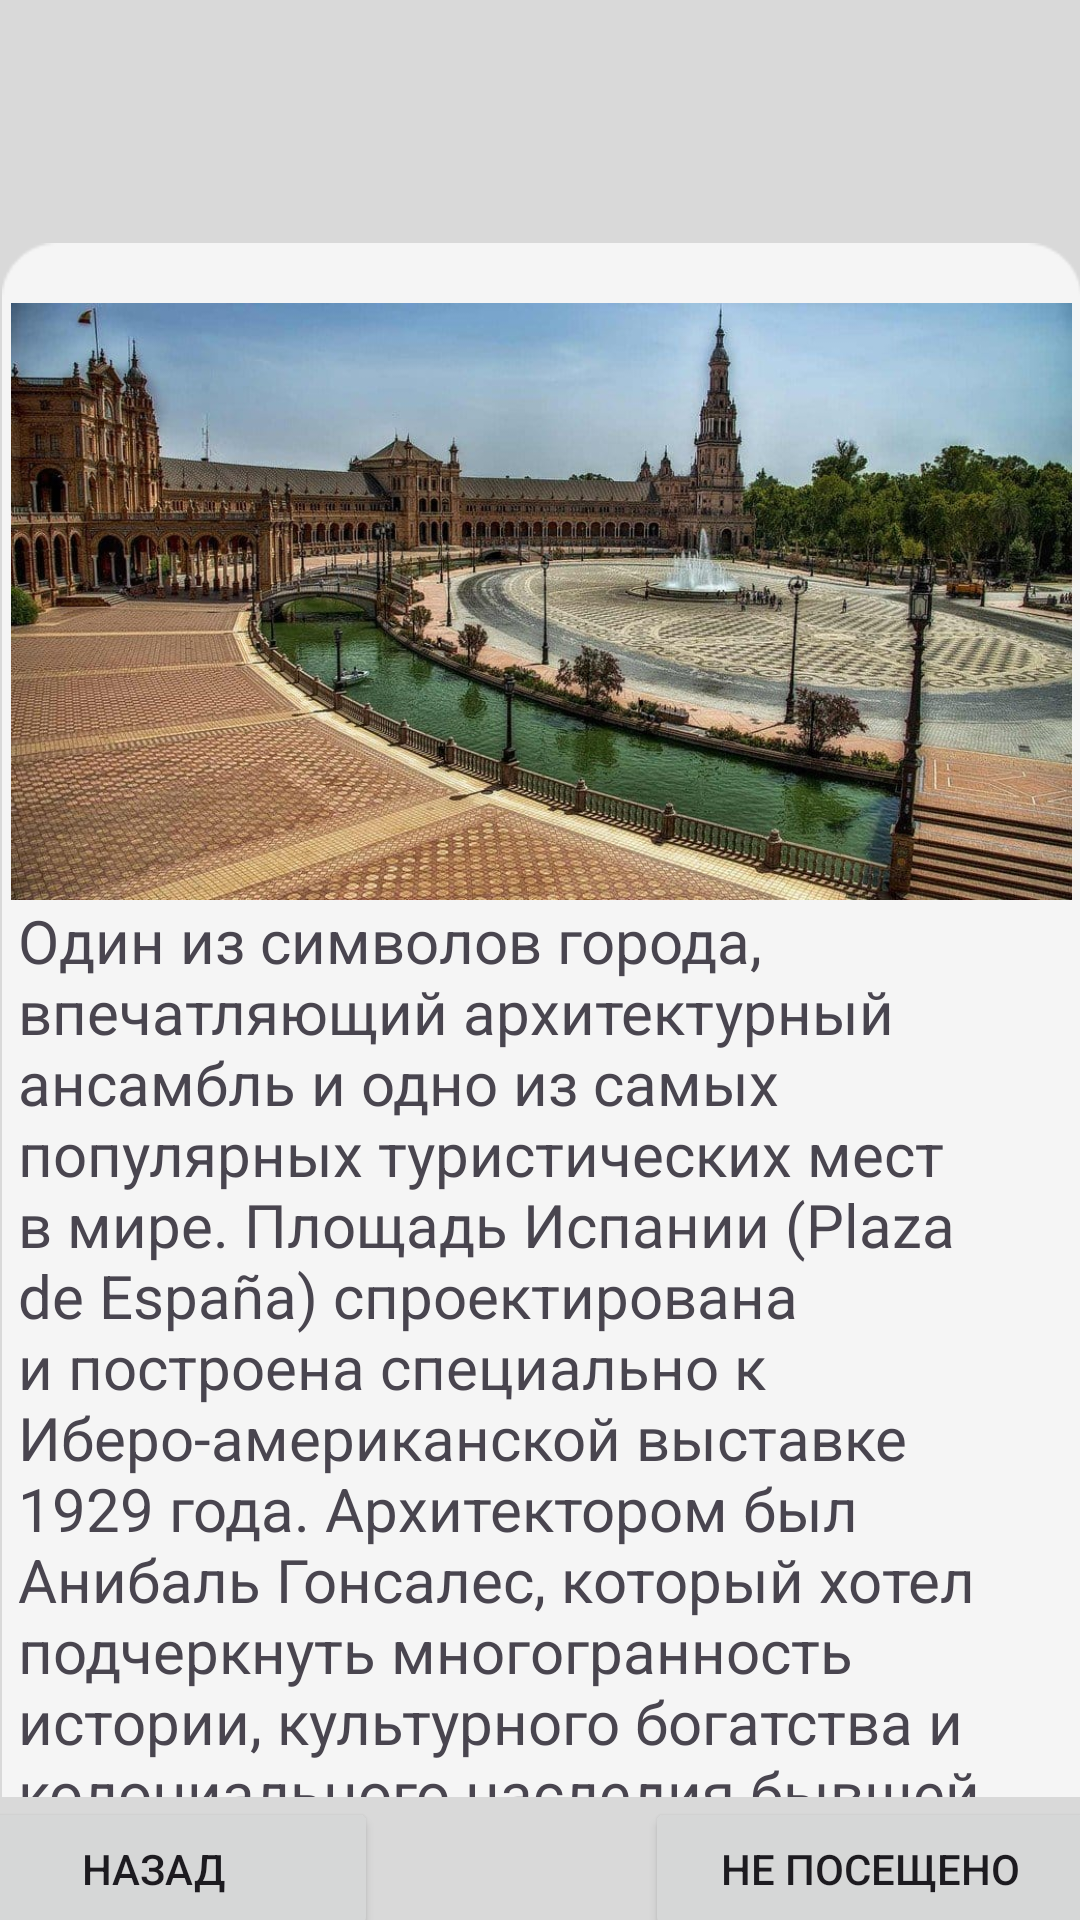

Write the Android layout XML for this screen, with the resource values it uses.
<!-- AndroidManifest.xml: application theme Theme.Ghuyo9kli -->
<!-- res/layout/activity_pl_spany.xml -->
<?xml version="1.0" encoding="utf-8"?>
<androidx.constraintlayout.widget.ConstraintLayout xmlns:android="http://schemas.android.com/apk/res/android"
    xmlns:app="http://schemas.android.com/apk/res-auto"
    xmlns:tools="http://schemas.android.com/tools"
    android:id="@+id/main"
    android:layout_width="match_parent"
    android:layout_height="match_parent"
    tools:context=".PlSpanyActivity">

    <FrameLayout
        android:id="@+id/frameLayout2"
        android:layout_width="409dp"
        android:layout_height="729dp"
        android:isScrollContainer="false"
        app:layout_constraintBottom_toBottomOf="parent"
        app:layout_constraintEnd_toEndOf="parent"
        app:layout_constraintHorizontal_bias="0.5"
        app:layout_constraintStart_toStartOf="parent"
        app:layout_constraintTop_toTopOf="parent"
        app:layout_constraintVertical_bias="0.5">

        <ImageView
            android:id="@+id/imageView12"
            android:layout_width="match_parent"
            android:layout_height="match_parent"
            app:srcCompat="@drawable/original" />

        <ImageView
            android:id="@+id/imageView11"
            android:layout_width="match_parent"
            android:layout_height="match_parent"
            app:srcCompat="@drawable/desain6" />

        <LinearLayout
            android:id="@+id/linearLayout"
            android:layout_width="match_parent"
            android:layout_height="match_parent"
            android:orientation="vertical">

            <FrameLayout
                android:layout_width="match_parent"
                android:layout_height="wrap_content">

                <ImageView
                    android:id="@+id/imageView13"
                    android:layout_width="match_parent"
                    android:layout_height="110dp"
                    android:layout_marginTop="15dp"
                    app:srcCompat="@drawable/pppispany" />

            </FrameLayout>

            <FrameLayout
                android:layout_width="match_parent"
                android:layout_height="518dp">

                <ImageView
                    android:id="@+id/imageView16"
                    android:layout_width="match_parent"
                    android:layout_height="540dp"
                    app:srcCompat="@drawable/desain5" />

                <ScrollView
                    android:layout_width="match_parent"
                    android:layout_height="match_parent">

                    <LinearLayout
                        android:layout_width="match_parent"
                        android:layout_height="wrap_content"
                        android:orientation="vertical">

                        <ImageView
                            android:id="@+id/gymimagesdop"
                            android:layout_width="383dp"
                            android:layout_height="199dp"
                            android:layout_gravity="center"
                            android:layout_marginTop="20dp"
                            android:foregroundGravity="center_vertical|center"
                            app:srcCompat="@drawable/sver" />

                        <TextView
                            android:id="@+id/textView6"
                            android:layout_width="wrap_content"
                            android:layout_height="match_parent"
                            android:layout_marginLeft="30dp"
                            android:layout_marginRight="30dp"
                            android:clickable="true"
                            android:text="Один из символов города, впечатляющий архитектурный ансамбль и одно из самых популярных туристических мест в мире. Площадь Испании (Plaza de España) спроектирована и построена специально к Иберо-американской выставке 1929 года. Архитектором был Анибаль Гонсалес, который хотел подчеркнуть многогранность истории, культурного богатства и колониального наследия бывшей империи."
                            android:textSize="20sp" />

                        <ImageView
                            android:id="@+id/gymimagesdop2"
                            android:layout_width="379dp"
                            android:layout_height="223dp"
                            android:layout_gravity="center"
                            android:foregroundGravity="center_vertical|center"
                            app:srcCompat="@drawable/sver2" />

                        <TextView
                            android:id="@+id/textView2"
                            android:layout_width="354dp"
                            android:layout_height="wrap_content"
                            android:layout_gravity="center"
                            android:layout_marginLeft="30dp"
                            android:layout_marginRight="30dp"
                            android:foregroundGravity="center_vertical|center"
                            android:gravity="center"
                            android:text="Полукруглая форма выбрана неслучайно — она символизирует объятия Испании, принявшей власть над колонией в Латинской Америке. Площадь развёрнута к реке Гвадалквивир, по которой отправлялись в плавание сначала финикийцы, а затем Христофор Колумб. В 1519 году по Гвадалквивир начал своё кругосветное путешествие Фернан Магеллан. "
                            android:textAlignment="viewStart"
                            android:textSize="20sp" />

                        <ImageView
                            android:id="@+id/gymimagesdop3"
                            android:layout_width="396dp"
                            android:layout_height="206dp"
                            android:layout_gravity="center"
                            android:foregroundGravity="center_vertical|center"
                            app:srcCompat="@drawable/sver3" />

                        <TextView
                            android:id="@+id/textView11"
                            android:layout_width="match_parent"
                            android:layout_height="wrap_content"
                            android:layout_gravity="center"
                            android:layout_marginLeft="30dp"
                            android:layout_marginRight="30dp"
                            android:foregroundGravity="center_vertical|center"
                            android:gravity="center"
                            android:text="Вокруг площади проходит канал длиной около 500 метров, над которым проложены четыре небольших моста. Каждый мост символизирует одно из четырёх исторических королевств Испании — Кастилию, Леон, Арагон и Наварру."
                            android:textAlignment="viewStart"
                            android:textSize="20sp" />

                        <ImageView
                            android:id="@+id/gymimagesdop5"
                            android:layout_width="match_parent"
                            android:layout_height="206dp"
                            android:layout_gravity="center"
                            android:foregroundGravity="center_vertical|center"
                            app:srcCompat="@drawable/sver4" />

                        <TextView
                            android:id="@+id/textView13"
                            android:layout_width="match_parent"
                            android:layout_height="wrap_content"
                            android:layout_gravity="center"
                            android:layout_marginLeft="30dp"
                            android:layout_marginRight="30dp"
                            android:foregroundGravity="center_vertical|center"
                            android:gravity="center"
                            android:text="Вдоль здания стоят 48 кафельных скамеек, украшенных цветной керамикой. Каждая из них посвящена одной из провинций Испании и украшена гербом. В павильонах площади Испании расположены государственные учреждения и проходят временные выставки. "
                            android:textAlignment="viewStart"
                            android:textSize="20sp" />

                        <ImageView
                            android:id="@+id/gymimagesdop6"
                            android:layout_width="match_parent"
                            android:layout_height="206dp"
                            android:layout_gravity="center"
                            android:foregroundGravity="center_vertical|center"
                            app:srcCompat="@drawable/sver5" />
                    </LinearLayout>
                </ScrollView>

            </FrameLayout>

            <FrameLayout
                android:layout_width="match_parent"
                android:layout_height="match_parent"
                android:layout_gravity="center_horizontal">

                <Button
                    android:id="@+id/_nazad"
                    android:layout_width="150dp"
                    android:layout_height="wrap_content"
                    android:layout_gravity="left"
                    android:insetLeft="20dp"
                    android:insetTop="20dp"
                    android:insetRight="0dp"
                    android:text="назад" />

                <Button
                    android:id="@+id/visit"
                    android:layout_width="150dp"
                    android:layout_height="wrap_content"
                    android:layout_gravity="right"
                    android:layout_marginRight="20dp"
                    android:insetLeft="20dp"
                    android:insetTop="20dp"
                    android:insetRight="0dp"
                    android:text="Не посещено" />


            </FrameLayout>

        </LinearLayout>
    </FrameLayout>
</androidx.constraintlayout.widget.ConstraintLayout>
<!-- resources referenced by this layout -->
<resources>
  <!-- drawable desain5: png bitmap (drawable, 2955 bytes) -->
  <!-- drawable desain6: png bitmap (drawable, 16714 bytes) -->
  <!-- drawable original: jpg bitmap (drawable, 72789 bytes) -->
  <!-- drawable sver: jpg bitmap (drawable, 147853 bytes) -->
  <!-- drawable sver2: jpg bitmap (drawable, 160482 bytes) -->
  <!-- drawable sver3: jpg bitmap (drawable, 115222 bytes) -->
  <!-- drawable sver4: jpg bitmap (drawable, 209816 bytes) -->
  <!-- drawable sver5: jpg bitmap (drawable, 247018 bytes) -->
  <style name="Theme.Ghuyo9kli" parent="Base.Theme.Ghuyo9kli" />
  <style name="Base.Theme.Ghuyo9kli" parent="Theme.Material3.DayNight.NoActionBar">
          
          
      </style>
</resources>
